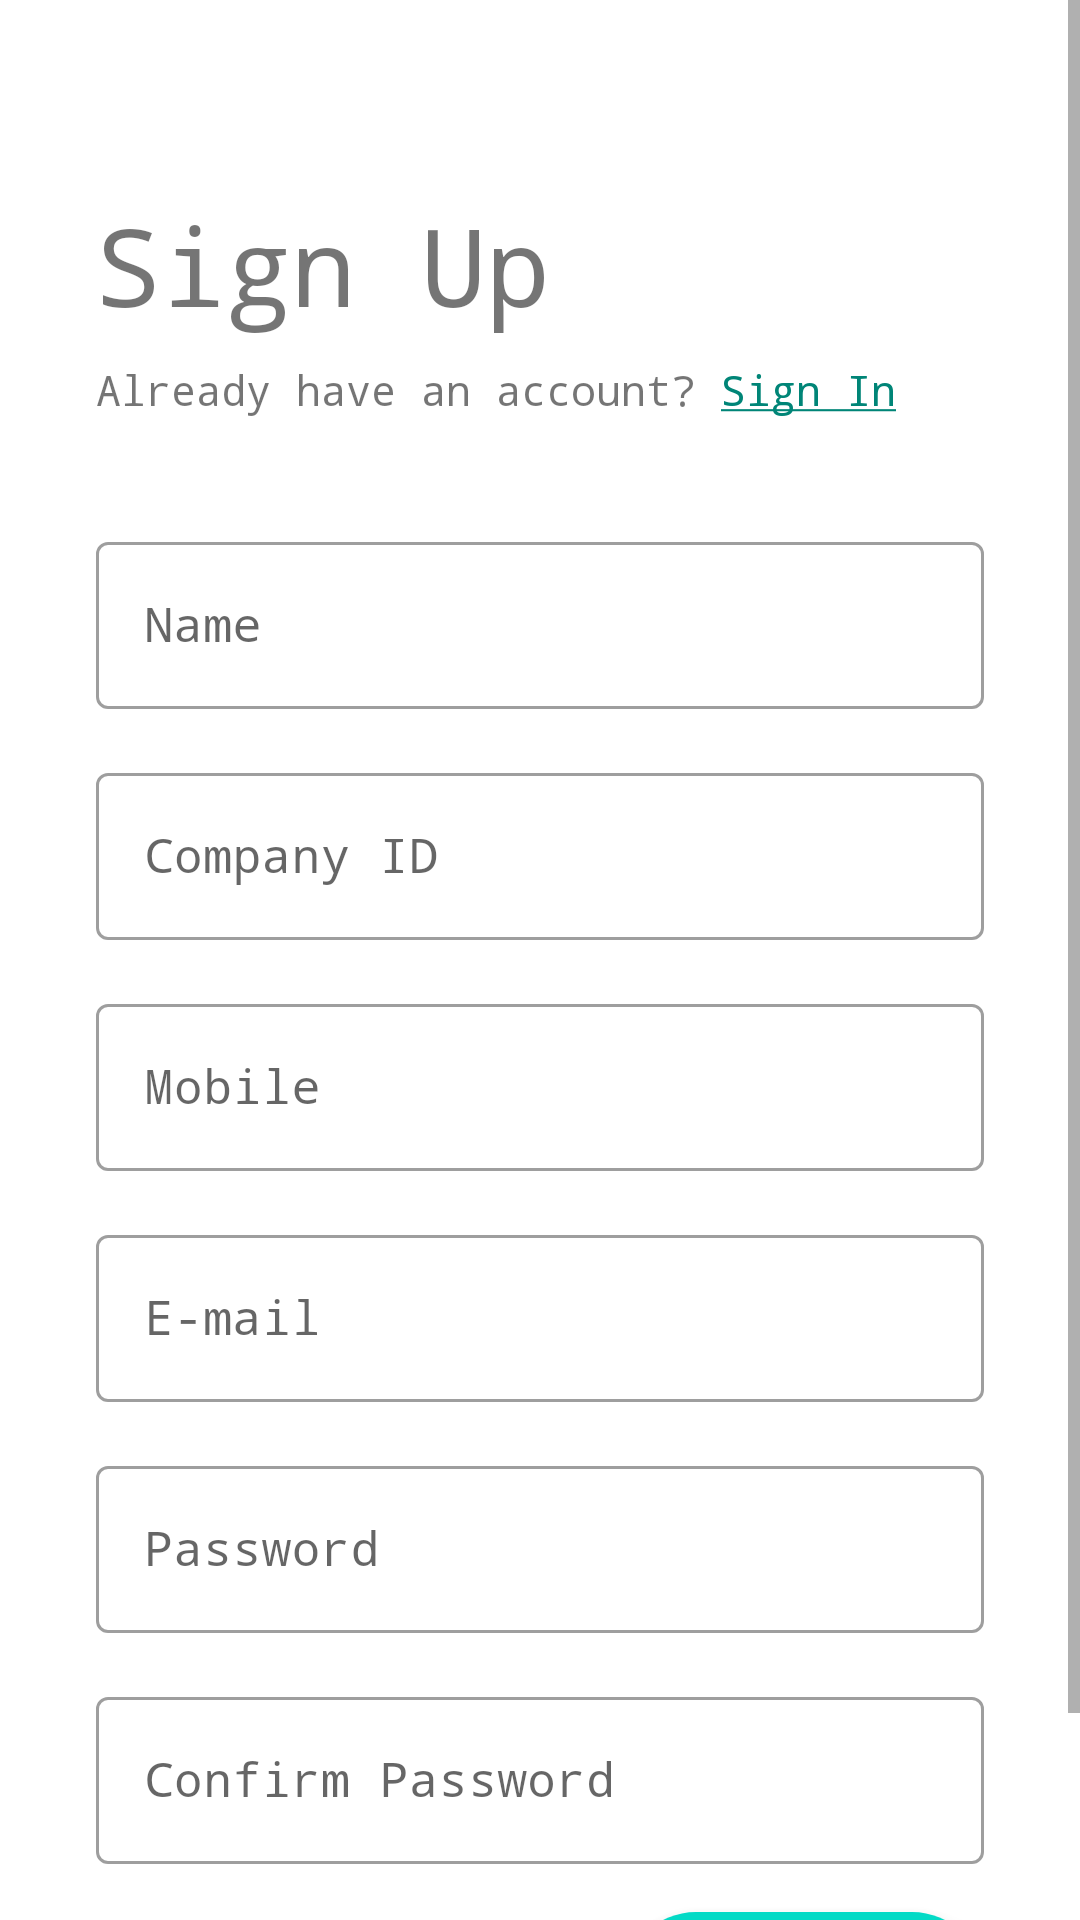

Layout XML and referenced resources for this Android screen:
<!-- AndroidManifest.xml: application theme AppTheme -->
<!-- res/layout/fragment_sign_up.xml -->
<?xml version="1.0" encoding="utf-8"?>
<ScrollView xmlns:android="http://schemas.android.com/apk/res/android"
    xmlns:app="http://schemas.android.com/apk/res-auto"
    android:layout_width="match_parent"
    android:layout_height="match_parent">

    <LinearLayout
        android:layout_width="match_parent"
        android:layout_height="wrap_content"
        android:animateLayoutChanges="true"
        android:padding="@dimen/sign_in_margin"
        android:orientation="vertical">

        <TextView
            android:layout_width="wrap_content"
            android:layout_height="wrap_content"
            android:layout_marginLeft="@dimen/sign_in_margin_rl"
            android:layout_marginTop="48dp"
            android:layout_marginRight="@dimen/sign_in_margin_rl"
            android:layout_marginBottom="@dimen/sign_in_margin_tb"
            android:text="@string/sign_up"
            android:textSize="@dimen/sign_in_text_size" />

        <TextView
            android:id="@+id/loginInSignUp"
            android:layout_width="wrap_content"
            android:layout_height="wrap_content"
            android:layout_marginLeft="@dimen/sign_in_margin_rl"
            android:layout_marginRight="@dimen/sign_in_margin_rl"
            android:layout_marginBottom="28dp"
            android:text="@string/old_user_sign_in_text"
            android:textSize="14sp" />

        <com.google.android.material.textfield.TextInputLayout
            style="@style/Widget.MaterialComponents.TextInputLayout.OutlinedBox"
            android:layout_width="match_parent"
            android:layout_height="wrap_content"
            android:layout_marginLeft="@dimen/sign_in_margin_rl"
            android:layout_marginTop="@dimen/sign_in_margin_tb"
            android:layout_marginRight="@dimen/sign_in_margin_rl"
            android:layout_marginBottom="@dimen/sign_in_margin_tb">

            <com.google.android.material.textfield.TextInputEditText
                android:id="@+id/signUpNameEditText"
                android:layout_width="match_parent"
                android:layout_height="wrap_content"
                android:hint="@string/name"
                android:inputType="textPersonName" />
        </com.google.android.material.textfield.TextInputLayout>

        <com.google.android.material.textfield.TextInputLayout
            style="@style/Widget.MaterialComponents.TextInputLayout.OutlinedBox"
            android:layout_width="match_parent"
            android:layout_height="wrap_content"
            android:layout_marginLeft="@dimen/sign_in_margin_rl"
            android:layout_marginTop="@dimen/sign_in_margin_tb"
            android:layout_marginRight="@dimen/sign_in_margin_rl"
            android:layout_marginBottom="@dimen/sign_in_margin_tb">

            <com.google.android.material.textfield.TextInputEditText
                android:id="@+id/signUpCompIDEditText"
                android:layout_width="match_parent"
                android:inputType="text"
                android:layout_height="wrap_content"
                android:hint="@string/company_id" />
        </com.google.android.material.textfield.TextInputLayout>

        <com.google.android.material.textfield.TextInputLayout
            style="@style/Widget.MaterialComponents.TextInputLayout.OutlinedBox"
            android:layout_width="match_parent"
            android:layout_height="wrap_content"
            android:layout_marginLeft="@dimen/sign_in_margin_rl"
            android:layout_marginTop="@dimen/sign_in_margin_tb"
            android:layout_marginRight="@dimen/sign_in_margin_rl"
            android:layout_marginBottom="@dimen/sign_in_margin_tb">

            <com.google.android.material.textfield.TextInputEditText
                android:id="@+id/signUpMobileNoEditText"
                android:layout_width="match_parent"
                android:layout_height="wrap_content"
                android:hint="@string/mobile"
                android:inputType="phone" />
        </com.google.android.material.textfield.TextInputLayout>

        <com.google.android.material.textfield.TextInputLayout
            style="@style/Widget.MaterialComponents.TextInputLayout.OutlinedBox"
            android:layout_width="match_parent"
            android:layout_height="wrap_content"
            android:layout_marginLeft="@dimen/sign_in_margin_rl"
            android:layout_marginTop="@dimen/sign_in_margin_tb"
            android:layout_marginRight="@dimen/sign_in_margin_rl"
            android:layout_marginBottom="@dimen/sign_in_margin_tb">

            <com.google.android.material.textfield.TextInputEditText
                android:id="@+id/signUpEmailEditText"
                android:layout_width="match_parent"
                android:layout_height="wrap_content"
                android:hint="@string/e_mail"
                android:inputType="textEmailAddress" />
        </com.google.android.material.textfield.TextInputLayout>

        <com.google.android.material.textfield.TextInputLayout
            style="@style/Widget.MaterialComponents.TextInputLayout.OutlinedBox"
            android:layout_width="match_parent"
            android:layout_height="wrap_content"
            android:layout_marginLeft="@dimen/sign_in_margin_rl"
            android:layout_marginTop="@dimen/sign_in_margin_tb"
            android:layout_marginRight="@dimen/sign_in_margin_rl"
            android:layout_marginBottom="@dimen/sign_in_margin_tb">

            <com.google.android.material.textfield.TextInputEditText
                android:id="@+id/signUpPasswordEditText"
                android:layout_width="match_parent"
                android:layout_height="wrap_content"
                android:hint="@string/password"
                android:inputType="textPassword" />
        </com.google.android.material.textfield.TextInputLayout>

        <com.google.android.material.textfield.TextInputLayout
            style="@style/Widget.MaterialComponents.TextInputLayout.OutlinedBox"
            android:layout_width="match_parent"
            android:layout_height="wrap_content"
            android:layout_marginLeft="@dimen/sign_in_margin_rl"
            android:layout_marginTop="@dimen/sign_in_margin_tb"
            android:layout_marginRight="@dimen/sign_in_margin_rl"
            android:layout_marginBottom="@dimen/sign_in_margin_tb">

            <com.google.android.material.textfield.TextInputEditText
                android:id="@+id/signUpConfirmPasswordEditText"
                android:layout_width="match_parent"
                android:layout_height="wrap_content"
                android:hint="@string/confirm_password"
                android:inputType="textPassword" />
        </com.google.android.material.textfield.TextInputLayout>

        <ImageView
            android:id="@+id/loadingIV"
            android:layout_width="50dp"
            android:layout_gravity="center_horizontal"
            android:layout_height="50dp"
            android:visibility="gone"
            android:src="@drawable/loading_circles"/>

        <com.google.android.material.floatingactionbutton.ExtendedFloatingActionButton
            android:id="@+id/fabSignUp"
            style="@style/Widget.MaterialComponents.FloatingActionButton"
            android:layout_width="wrap_content"
            android:layout_height="wrap_content"
            android:layout_gravity="end"
            android:layout_marginLeft="@dimen/sign_in_margin_rl"
            android:layout_marginTop="@dimen/sign_in_margin_tb"
            android:layout_marginRight="@dimen/sign_in_margin_rl"
            android:layout_marginBottom="@dimen/sign_in_margin_rl"
            android:text="@string/sign_up"
            app:icon="@drawable/ic_outline_person_add_24px" />


    </LinearLayout>

</ScrollView>
<!-- resources referenced by this layout -->
<resources>
  <dimen name="sign_in_margin">16dp</dimen>
  <dimen name="sign_in_margin_rl">16dp</dimen>
  <dimen name="sign_in_margin_tb">8dp</dimen>
  <dimen name="sign_in_text_size">36sp</dimen>
  <string name="company_id">Company ID</string>
  <string name="confirm_password">Confirm Password</string>
  <string name="e_mail">E-mail</string>
  <string name="mobile">Mobile</string>
  <string name="name">Name</string>
  <string name="old_user_sign_in_text">Already have an account?
          <font color="#008577"><u>Sign In</u></font></string>
  <string name="password">Password</string>
  <string name="sign_up">Sign Up</string>
  <style name="AppTheme" parent="Theme.MaterialComponents.Light">
          
          <item name="colorPrimary">@color/colorPrimary</item>
          <item name="colorPrimaryDark">@color/colorPrimaryDark</item>
          <item name="colorAccent">@color/colorAccent</item>
          <item name="android:typeface">monospace</item>
      </style>
  <color name="colorPrimary">#008577</color>
  <color name="colorPrimaryDark">#00574B</color>
  <color name="colorAccent">#0E7065</color>
</resources>
